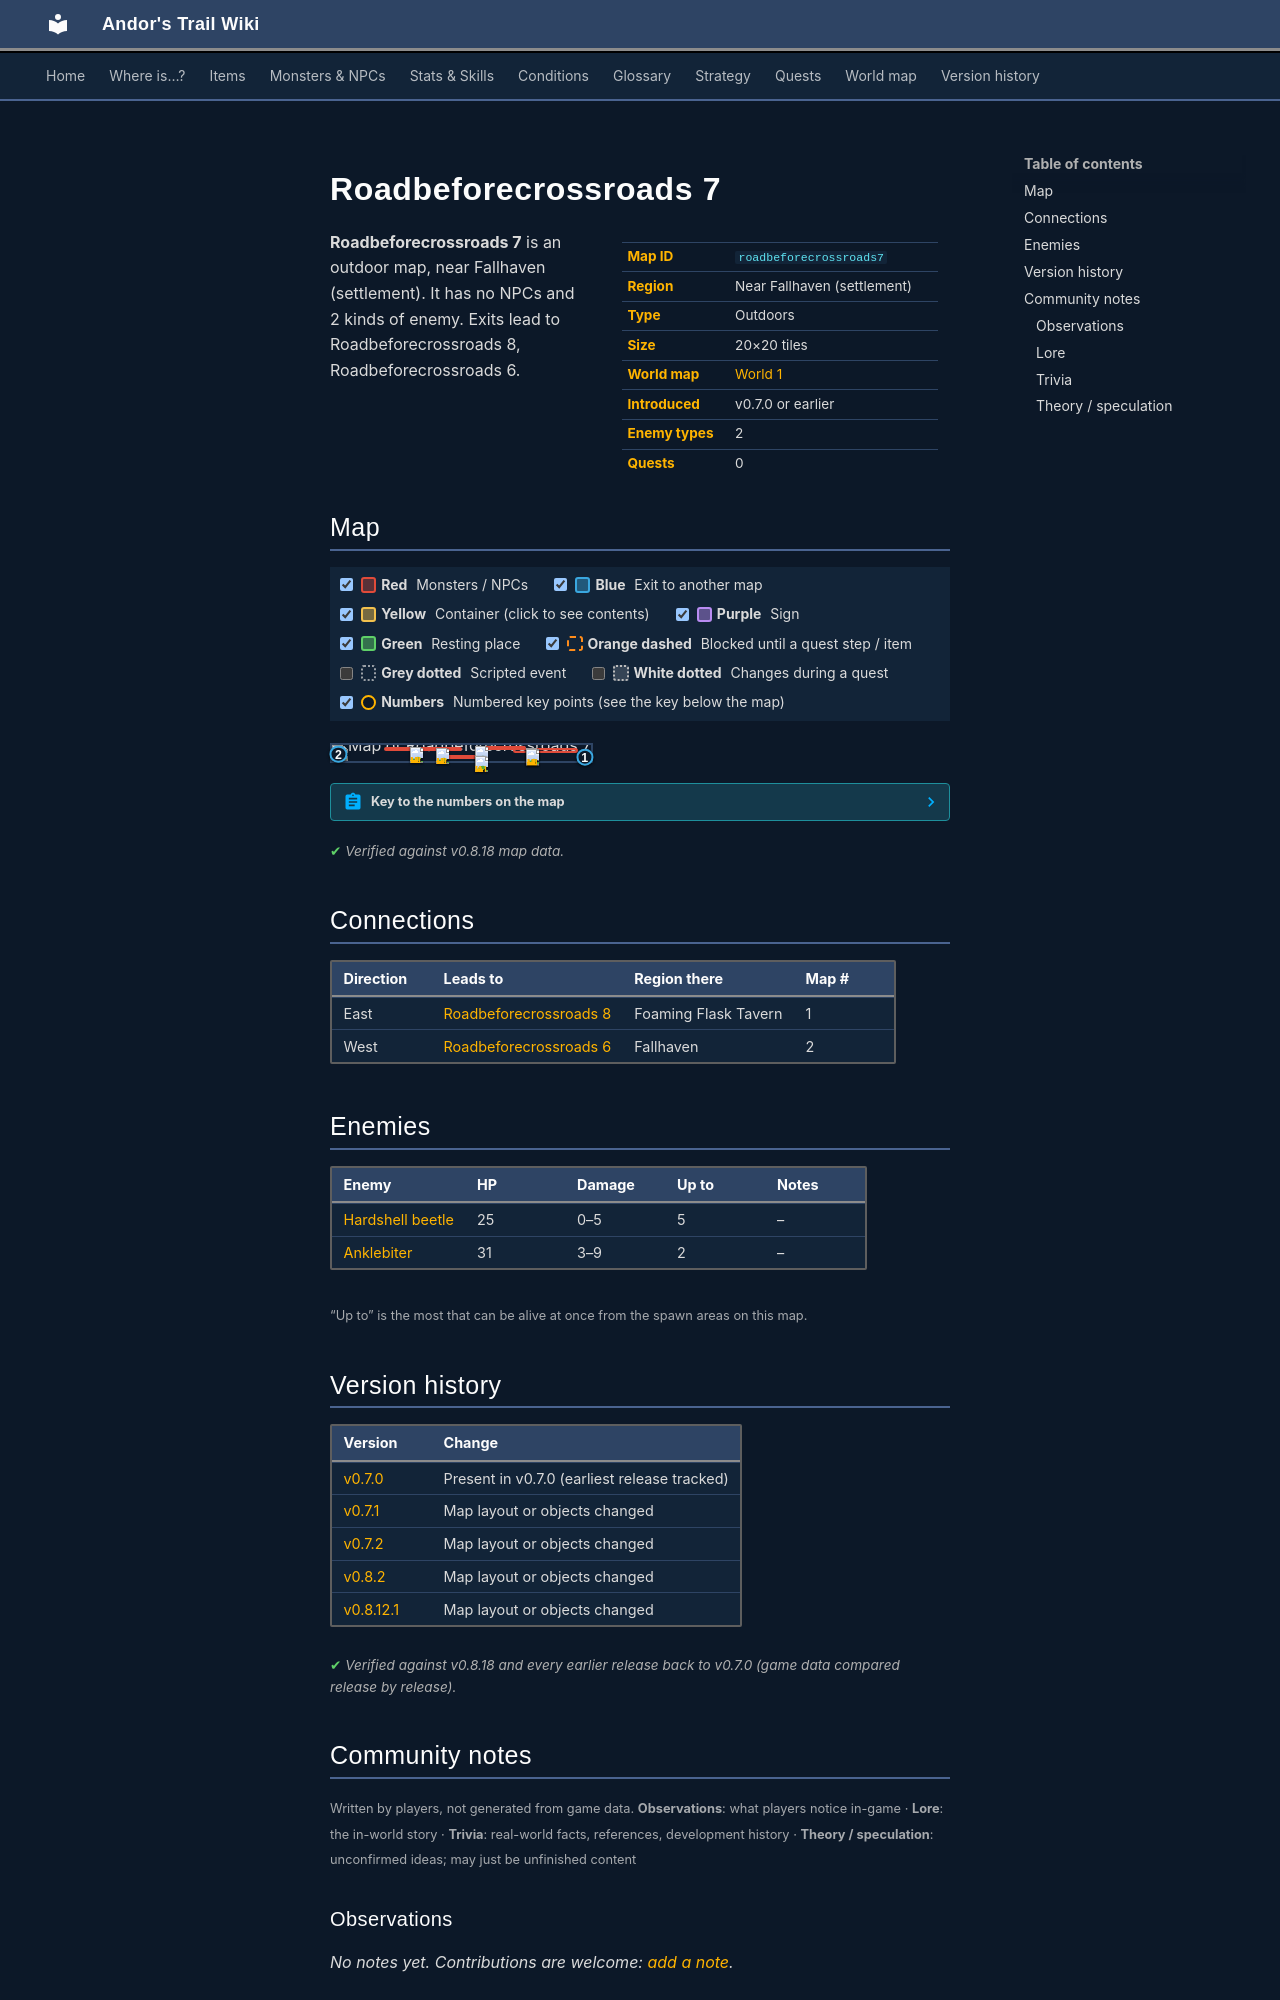

repository: asdfghjkl628/Andor-s-Trail-Wikiiii · page: maps/roadbeforecrossroads7/index.html · generator: mkdocs

---
description: "Roadbeforecrossroads 7 is an outdoor location in Andor's Trail, near Fallhaven (settlement). Enemies: Hardshell beetle, Anklebiter. Exits to Roadbeforecrossroads 8, Roadbeforecrossroads 6."
---

# Roadbeforecrossroads 7

<div class="infobox" markdown>

| | |
|---|---|
| **Map ID** | `roadbeforecrossroads7` |
| **Region** | Near Fallhaven (settlement) |
| **Type** | Outdoors |
| **Size** | 20×20 tiles |
| **World map** | [World 1](index.md) |
| **Introduced** | v0.7.0 or earlier |
| **Enemy types** | 2 |
| **Quests** | 0 |

</div>

**Roadbeforecrossroads 7** is an outdoor map, near Fallhaven (settlement). It has no NPCs and 2 kinds of enemy. Exits lead to Roadbeforecrossroads 8, Roadbeforecrossroads 6.

## Map

<div class="map-legend" markdown="0"><label class="lg"><input type="checkbox" data-t="spawn" checked><span class="sw sw-spawn"></span><b>Red</b>&nbsp;Monsters / NPCs</label><label class="lg"><input type="checkbox" data-t="mapchange" checked><span class="sw sw-mapchange"></span><b>Blue</b>&nbsp;Exit to another map</label><label class="lg"><input type="checkbox" data-t="container" checked><span class="sw sw-container"></span><b>Yellow</b>&nbsp;Container (click to see contents)</label><label class="lg"><input type="checkbox" data-t="sign" checked><span class="sw sw-sign"></span><b>Purple</b>&nbsp;Sign</label><label class="lg"><input type="checkbox" data-t="rest" checked><span class="sw sw-rest"></span><b>Green</b>&nbsp;Resting place</label><label class="lg"><input type="checkbox" data-t="key" checked><span class="sw sw-key"></span><b>Orange dashed</b>&nbsp;Blocked until a quest step / item</label><label class="lg"><input type="checkbox" data-t="script"><span class="sw sw-script"></span><b>Grey dotted</b>&nbsp;Scripted event</label><label class="lg"><input type="checkbox" data-t="replace"><span class="sw sw-replace"></span><b>White dotted</b>&nbsp;Changes during a quest</label><label class="lg"><input type="checkbox" data-t="pin" checked><span class="sw sw-pin"></span><b>Numbers</b>&nbsp;Numbered key points (see the key below the map)</label></div>

<div class="map-wrap hide-script hide-replace" markdown="0"><img src="../../assets/maps/roadbeforecrossroads7.webp" alt="Map of Roadbeforecrossroads 7" width="640" height="640" loading="lazy"><a id="place-west" class="mo mo-mapchange" href="../roadbeforecrossroads6/#place-east1" title="Exit to Roadbeforecrossroads 6" style="left:0.000%;top:40.000%;width:5.000%;height:35.000%"></a><a id="place-east" class="mo mo-mapchange" href="../roadbeforecrossroads8/#place-west" title="Exit to Roadbeforecrossroads 8" style="left:95.000%;top:60.000%;width:5.000%;height:35.000%"></a><span class="mo mo-spawn" title="Spawns: Hardshell beetle" style="left:20.000%;top:15.000%;width:30.000%;height:25.000%"></span><span class="mo mo-spawn" title="Spawns: Anklebiter" style="left:55.000%;top:10.000%;width:20.000%;height:10.000%"></span><span class="mo mo-spawn" title="Spawns: Hardshell beetle" style="left:70.000%;top:20.000%;width:25.000%;height:30.000%"></span><span class="mo mo-spawn" title="Spawns: Anklebiter" style="left:40.000%;top:65.000%;width:20.000%;height:15.000%"></span><a class="mob" href="../../monsters/hardshell_beetle/" title="Hardshell beetle" style="left:30.000%;top:15.000%;width:5.000%;height:5.000%"><img src="../../assets/icons/monsters/monsters_insects_4.png" alt="Hardshell beetle"></a><a class="mob" href="../../monsters/hardshell_beetle/" title="Hardshell beetle" style="left:40.000%;top:20.000%;width:5.000%;height:5.000%"><img src="../../assets/icons/monsters/monsters_insects_4.png" alt="Hardshell beetle"></a><a class="mob" href="../../monsters/anklebiter/" title="Anklebiter" style="left:55.000%;top:10.000%;width:5.000%;height:5.000%"><img src="../../assets/icons/monsters/monsters_dogs_6.png" alt="Anklebiter"></a><a class="mob" href="../../monsters/hardshell_beetle/" title="Hardshell beetle" style="left:75.000%;top:35.000%;width:5.000%;height:5.000%"><img src="../../assets/icons/monsters/monsters_insects_4.png" alt="Hardshell beetle"></a><a class="mob" href="../../monsters/hardshell_beetle/" title="Hardshell beetle" style="left:75.000%;top:20.000%;width:5.000%;height:5.000%"><img src="../../assets/icons/monsters/monsters_insects_4.png" alt="Hardshell beetle"></a><a class="mob" href="../../monsters/hardshell_beetle/" title="Hardshell beetle" style="left:75.000%;top:25.000%;width:5.000%;height:5.000%"><img src="../../assets/icons/monsters/monsters_insects_4.png" alt="Hardshell beetle"></a><a class="mob" href="../../monsters/anklebiter/" title="Anklebiter" style="left:55.000%;top:70.000%;width:5.000%;height:5.000%"><img src="../../assets/icons/monsters/monsters_dogs_6.png" alt="Anklebiter"></a><a class="pin pin-exit" href="#key-1" style="left:97.500%;top:77.500%" title="Exit (east): to [Roadbeforecrossroads 8](roadbeforecrossroads8.md)">1</a><a class="pin pin-exit" href="#key-2" style="left:2.500%;top:57.500%" title="Exit (west): to [Roadbeforecrossroads 6](roadbeforecrossroads6.md)">2</a></div>

??? abstract "Key to the numbers on the map"

    | # | What | Details |
    |---|---|---|
    | <span id="key-1"></span>1 | Exit (east) | to [Roadbeforecrossroads 8](roadbeforecrossroads8.md) |
    | <span id="key-2"></span>2 | Exit (west) | to [Roadbeforecrossroads 6](roadbeforecrossroads6.md) |


<p class="verified">Verified against v0.8.18 map data.</p>

## Connections

| Direction | Leads to | Region there | Map # |
|---|---|---|---|
| East | [Roadbeforecrossroads 8](roadbeforecrossroads8.md) | Foaming Flask Tavern | 1 |
| West | [Roadbeforecrossroads 6](roadbeforecrossroads6.md) | Fallhaven | 2 |

## Enemies

| Enemy | HP | Damage | Up to | Notes |
|---|---|---|---|---|
| [Hardshell beetle](../monsters/hardshell_beetle.md) | 25 | 0–5 | 5 | – |
| [Anklebiter](../monsters/anklebiter.md) | 31 | 3–9 | 2 | – |

<small>“Up to” is the most that can be alive at once from the spawn areas on this map.</small>


## Version history

| Version | Change |
|---|---|
| [v0.7.0](../versions/0.7.0.md) | Present in v0.7.0 (earliest release tracked) |
| [v0.7.1](../versions/0.7.1.md) | Map layout or objects changed |
| [v0.7.2](../versions/0.7.2.md) | Map layout or objects changed |
| [v0.8.2](../versions/0.8.2.md) | Map layout or objects changed |
| [v0.8.12.1](../versions/0.8.12.1.md) | Map layout or objects changed |

<p class="verified">Verified against v0.8.18 and every earlier release back to v0.7.0 (game data compared release by release).</p>


## Community notes

<small>Written by players, not generated from game data. **Observations**: what players notice in-game · **Lore**: the in-world story · **Trivia**: real-world facts, references, development history · **Theory / speculation**: unconfirmed ideas; may just be unfinished content</small>

### Observations

*No notes yet. Contributions are welcome: [add a note](https://github.com/asdfghjkl628/Andor-s-Trail-Wikiiii/new/main/notes/maps?filename=roadbeforecrossroads7.md&value=%23%23%20Observations%0A%0A%3C%21--%20what%20players%20notice%20in-game%20--%3E%0A%0A%23%23%20Lore%0A%0A%3C%21--%20the%20in-world%20story%20--%3E%0A%0A%23%23%20Trivia%0A%0A%3C%21--%20real-world%20facts%2C%20references%2C%20development%20history%20--%3E%0A%0A%23%23%20Theory%20/%20speculation%0A%0A%3C%21--%20unconfirmed%20ideas%3B%20may%20just%20be%20unfinished%20content%20--%3E%0A).*

### Lore

*No notes yet. Contributions are welcome: [add a note](https://github.com/asdfghjkl628/Andor-s-Trail-Wikiiii/new/main/notes/maps?filename=roadbeforecrossroads7.md&value=%23%23%20Observations%0A%0A%3C%21--%20what%20players%20notice%20in-game%20--%3E%0A%0A%23%23%20Lore%0A%0A%3C%21--%20the%20in-world%20story%20--%3E%0A%0A%23%23%20Trivia%0A%0A%3C%21--%20real-world%20facts%2C%20references%2C%20development%20history%20--%3E%0A%0A%23%23%20Theory%20/%20speculation%0A%0A%3C%21--%20unconfirmed%20ideas%3B%20may%20just%20be%20unfinished%20content%20--%3E%0A).*
